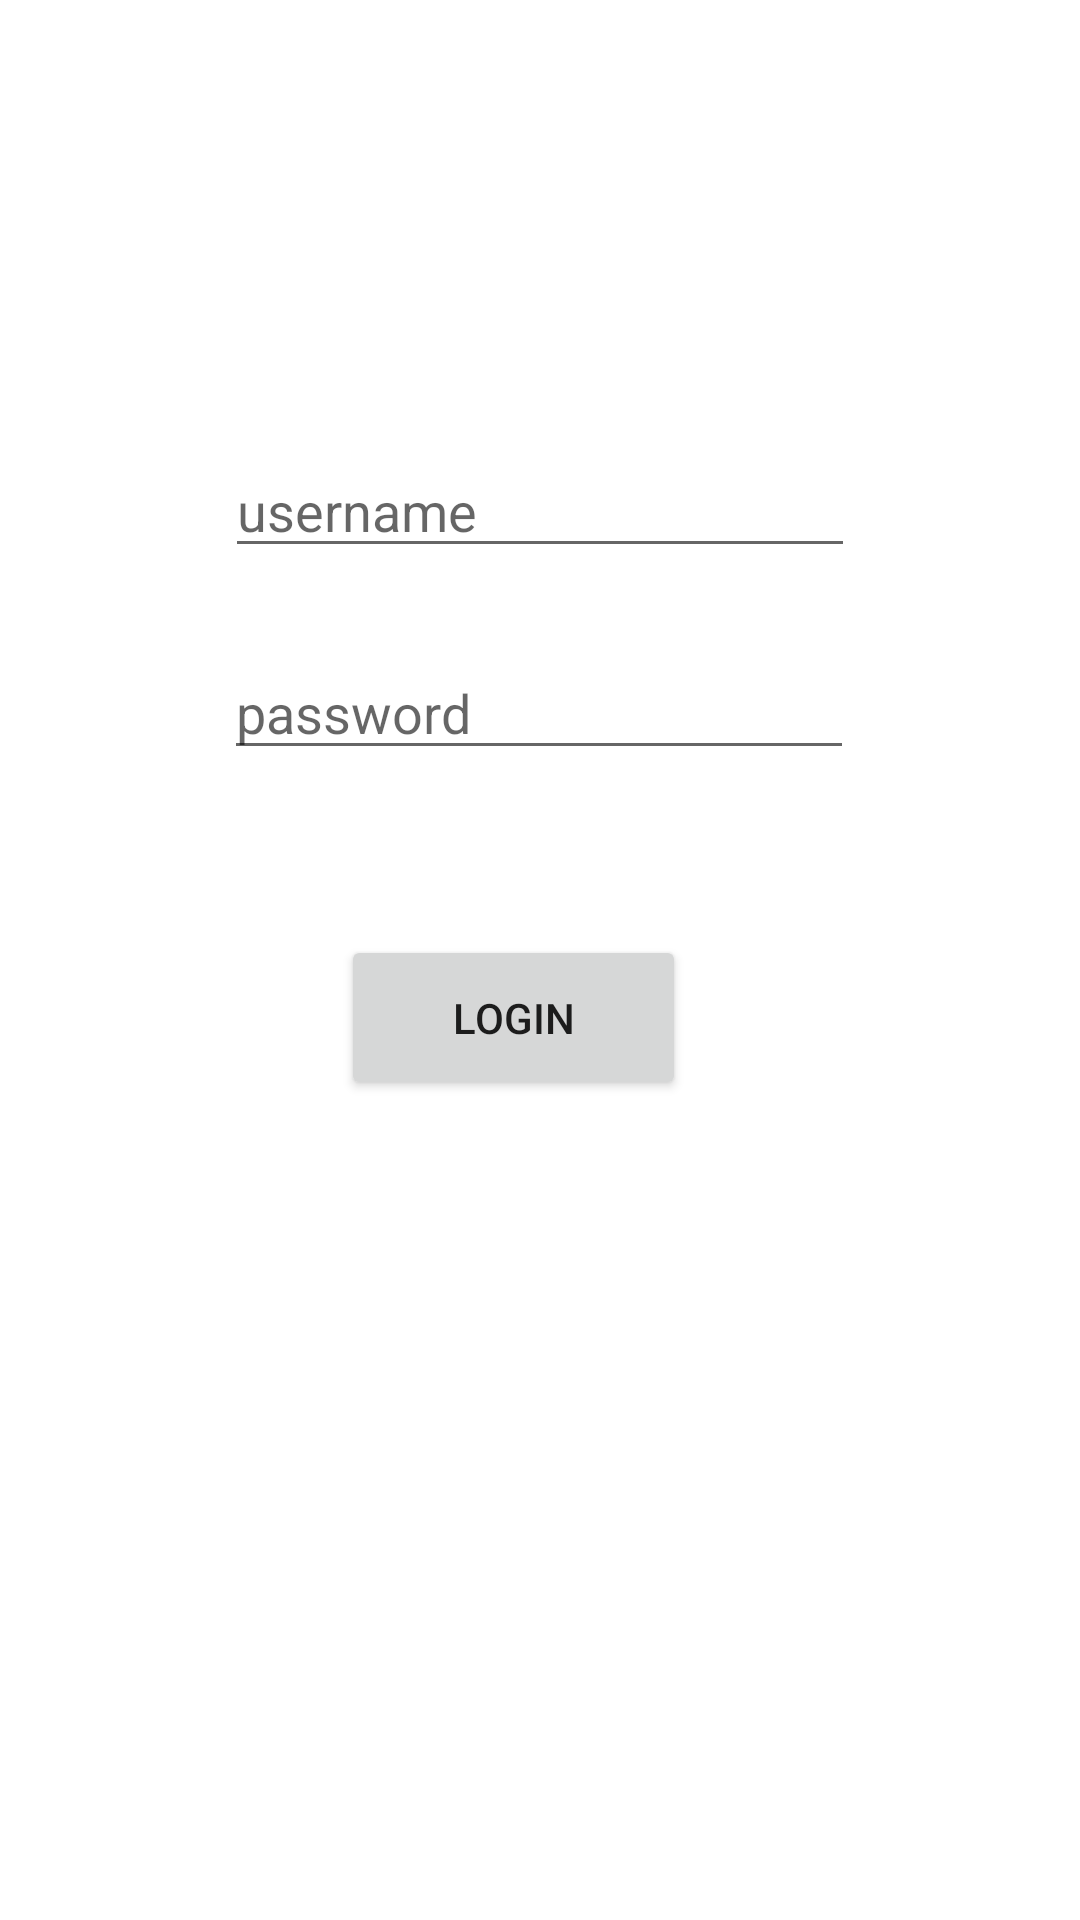

Write the Android layout XML for this screen, with the resource values it uses.
<!-- AndroidManifest.xml: application theme Theme.iTube -->
<!-- res/layout/activity_main.xml -->
<?xml version="1.0" encoding="utf-8"?>
<androidx.constraintlayout.widget.ConstraintLayout xmlns:android="http://schemas.android.com/apk/res/android"
    xmlns:app="http://schemas.android.com/apk/res-auto"
    xmlns:tools="http://schemas.android.com/tools"
    android:layout_width="match_parent"
    android:layout_height="match_parent"
    tools:context=".MainActivity"
    android:focusableInTouchMode="true"
    android:focusable="true"
    android:clickable="true">

    <Button
        android:id="@+id/loginButton"
        android:layout_width="115dp"
        android:layout_height="55dp"
        android:layout_marginStart="139dp"
        android:layout_marginTop="55dp"
        android:layout_marginEnd="157dp"
        android:text="LOGIN"
        app:layout_constraintEnd_toEndOf="parent"
        app:layout_constraintStart_toStartOf="parent"
        app:layout_constraintTop_toBottomOf="@+id/passwordEditText" />

    <Button
        android:id="@+id/signUpButton"
        android:layout_width="115dp"
        android:layout_height="55dp"
        android:layout_marginStart="139dp"
        android:layout_marginTop="30dp"
        android:layout_marginEnd="157dp"
        android:layout_marginBottom="272dp"
        android:text="SIGNUP"
        app:layout_constraintBottom_toBottomOf="parent"
        app:layout_constraintEnd_toEndOf="parent"
        app:layout_constraintStart_toStartOf="parent"
        app:layout_constraintTop_toBottomOf="@+id/loginButton" />

    <EditText
        android:id="@+id/usernameEditText"
        android:layout_width="wrap_content"
        android:layout_height="wrap_content"
        android:layout_marginTop="148dp"
        android:ems="10"
        android:hint="username"
        android:importantForAutofill="no"
        android:inputType="textPersonName"
        android:textColorHighlight="#00DEC5"
        app:layout_constraintEnd_toEndOf="parent"
        app:layout_constraintStart_toStartOf="parent"
        app:layout_constraintTop_toTopOf="parent"
        tools:ignore="TextContrastCheck,TouchTargetSizeCheck" />

    <EditText
        android:id="@+id/passwordEditText"
        android:layout_width="wrap_content"
        android:layout_height="wrap_content"
        android:layout_marginStart="100dp"
        android:layout_marginTop="26dp"
        android:layout_marginEnd="101dp"
        android:ems="10"
        android:hint="password"
        android:importantForAutofill="no"
        android:inputType="textPassword"
        android:textColorHighlight="#00DEC5"
        app:layout_constraintEnd_toEndOf="parent"
        app:layout_constraintStart_toStartOf="parent"
        app:layout_constraintTop_toBottomOf="@+id/usernameEditText"
        tools:ignore="TouchTargetSizeCheck,TextContrastCheck" />

</androidx.constraintlayout.widget.ConstraintLayout>
<!-- resources referenced by this layout -->
<resources>
  <style name="Theme.iTube" parent="Theme.MaterialComponents.DayNight.NoActionBar">
          
          <item name="colorPrimary">@color/teal_200</item>
          <item name="colorPrimaryVariant">@color/teal_700</item>
          <item name="colorOnPrimary">@color/black</item>
          
          <item name="colorSecondary">@color/purple_500</item>
          <item name="colorSecondaryVariant">@color/purple_700</item>
          <item name="colorOnSecondary">@color/white</item>
          
          <item name="android:statusBarColor" tools:targetApi="l">?attr/colorPrimaryVariant</item>
          
      </style>
  <!-- not gathered from this repository: default colours our renderer supplied (Android Studio template values) -->
  <color name="purple_500">#FF6200EE</color>
  <color name="purple_700">#FF3700B3</color>
  <color name="teal_200">#FF03DAC5</color>
  <color name="teal_700">#FF018786</color>
  <color name="black">#FF000000</color>
  <color name="white">#FFFFFFFF</color>
</resources>
